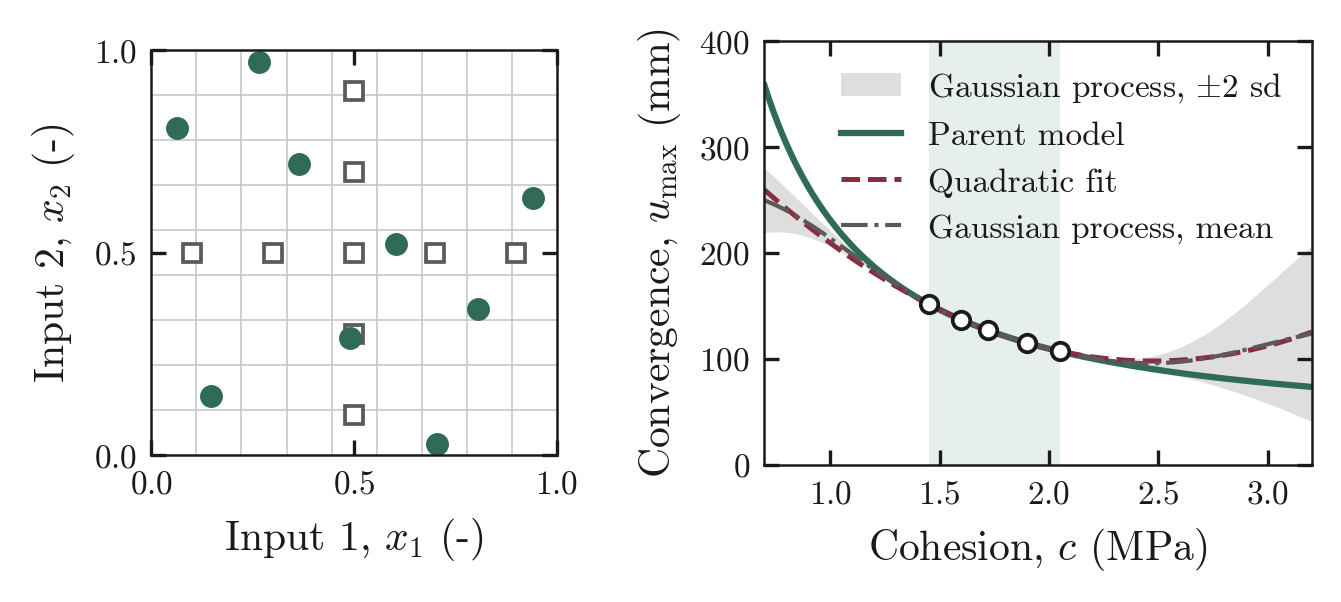

Source data for this figure (header and first rows):
c_MPa, parent_mm, quadratic_mm, process_mean_mm, process_sd_mm, train_c_MPa, train_u_mm, lhs_x1, lhs_x2, oat_x1, oat_x2
0.7, 357.9, 259.4, 249.5, 15.2, 1.45, 151.7, 0.3636, 0.7187, 0.1, 0.5
0.71, 351.5, 257.5, 248.7, 14.67, 1.6, 136.7, 0.1478, 0.1466, 0.3, 0.5
0.72, 345.4, 255.7, 247.8, 14.16, 1.72, 126.9, 0.9423, 0.6363, 0.5, 0.1
0.73, 339.4, 253.9, 246.9, 13.65, 1.9, 115, 0.7035, 0.02853, 0.5, 0.3
0.74, 333.7, 252.1, 246, 13.15, 2.05, 106.9, 0.2658, 0.9704, 0.5, 0.5
0.75, 328.1, 250.4, 245.1, 12.66, , , 0.0626, 0.8079, 0.5, 0.7
0.76, 322.7, 248.6, 244.1, 12.18, , , 0.4898, 0.2895, 0.5, 0.9
0.77, 317.5, 246.8, 243.1, 11.7, , , 0.6036, 0.5207, 0.7, 0.5
0.78, 312.5, 245.1, 242.1, 11.24, , , 0.8065, 0.361, 0.9, 0.5
0.79, 307.6, 243.4, 241, 10.79, , , , , , 
0.8, 302.8, 241.6, 239.9, 10.35, , , , , , 
0.81, 298.2, 239.9, 238.8, 9.92, , , , , , 
0.82, 293.7, 238.2, 237.7, 9.5, , , , , , 
0.83, 289.4, 236.5, 236.5, 9.09, , , , , , 
0.84, 285.1, 234.8, 235.3, 8.69, , , , , , 
0.85, 281, 233.2, 234.1, 8.301, , , , , , 
0.86, 277, 231.5, 232.9, 7.922, , , , , , 
0.87, 273.1, 229.8, 231.6, 7.554, , , , , , 
0.88, 269.4, 228.2, 230.4, 7.196, , , , , , 
0.89, 265.7, 226.6, 229.1, 6.848, , , , , , 
0.9, 262.1, 225, 227.7, 6.511, , , , , , 
0.91, 258.6, 223.3, 226.4, 6.185, , , , , , 
0.92, 255.3, 221.7, 225.1, 5.869, , , , , , 
0.93, 252, 220.1, 223.7, 5.563, , , , , , 
0.94, 248.7, 218.6, 222.3, 5.267, , , , , , 
0.95, 245.6, 217, 220.9, 4.982, , , , , , 
0.96, 242.5, 215.4, 219.5, 4.707, , , , , , 
0.97, 239.6, 213.9, 218.1, 4.442, , , , , , 
0.98, 236.6, 212.3, 216.6, 4.186, , , , , , 
0.99, 233.8, 210.8, 215.2, 3.941, , , , , , 
1, 231, 209.3, 213.8, 3.705, , , , , , 
1.01, 228.3, 207.8, 212.3, 3.479, , , , , , 
1.02, 225.7, 206.3, 210.8, 3.262, , , , , , 
1.03, 223.1, 204.8, 209.3, 3.054, , , , , , 
1.04, 220.6, 203.3, 207.9, 2.855, , , , , , 
1.05, 218.1, 201.9, 206.4, 2.666, , , , , , 
1.06, 215.7, 200.4, 204.9, 2.485, , , , , , 
1.07, 213.4, 198.9, 203.4, 2.312, , , , , , 
1.08, 211.1, 197.5, 201.9, 2.148, , , , , , 
1.09, 208.8, 196.1, 200.4, 1.992, , , , , , 
1.1, 206.6, 194.7, 198.9, 1.844, , , , , , 
1.11, 204.5, 193.3, 197.4, 1.704, , , , , , 
1.12, 202.4, 191.9, 195.9, 1.571, , , , , , 
1.13, 200.3, 190.5, 194.4, 1.446, , , , , , 
1.14, 198.3, 189.1, 192.9, 1.328, , , , , , 
1.15, 196.3, 187.7, 191.5, 1.217, , , , , , 
1.16, 194.4, 186.4, 190, 1.112, , , , , , 
1.17, 192.5, 185, 188.5, 1.014, , , , , , 
1.18, 190.6, 183.7, 187, 0.9225, , , , , , 
1.19, 188.8, 182.4, 185.6, 0.8367, , , , , , 
1.2, 187, 181.1, 184.1, 0.7566, , , , , , 
1.21, 185.2, 179.8, 182.7, 0.6821, , , , , , 
1.22, 183.5, 178.5, 181.2, 0.613, , , , , , 
1.23, 181.8, 177.2, 179.8, 0.5489, , , , , , 
1.24, 180.2, 175.9, 178.4, 0.4897, , , , , , 
1.25, 178.6, 174.7, 177, 0.4352, , , , , , 
1.26, 177, 173.4, 175.6, 0.385, , , , , , 
1.27, 175.4, 172.2, 174.2, 0.3391, , , , , , 
1.28, 173.9, 170.9, 172.9, 0.2971, , , , , , 
1.29, 172.4, 169.7, 171.5, 0.2589, , , , , , 
... 191 more rows
